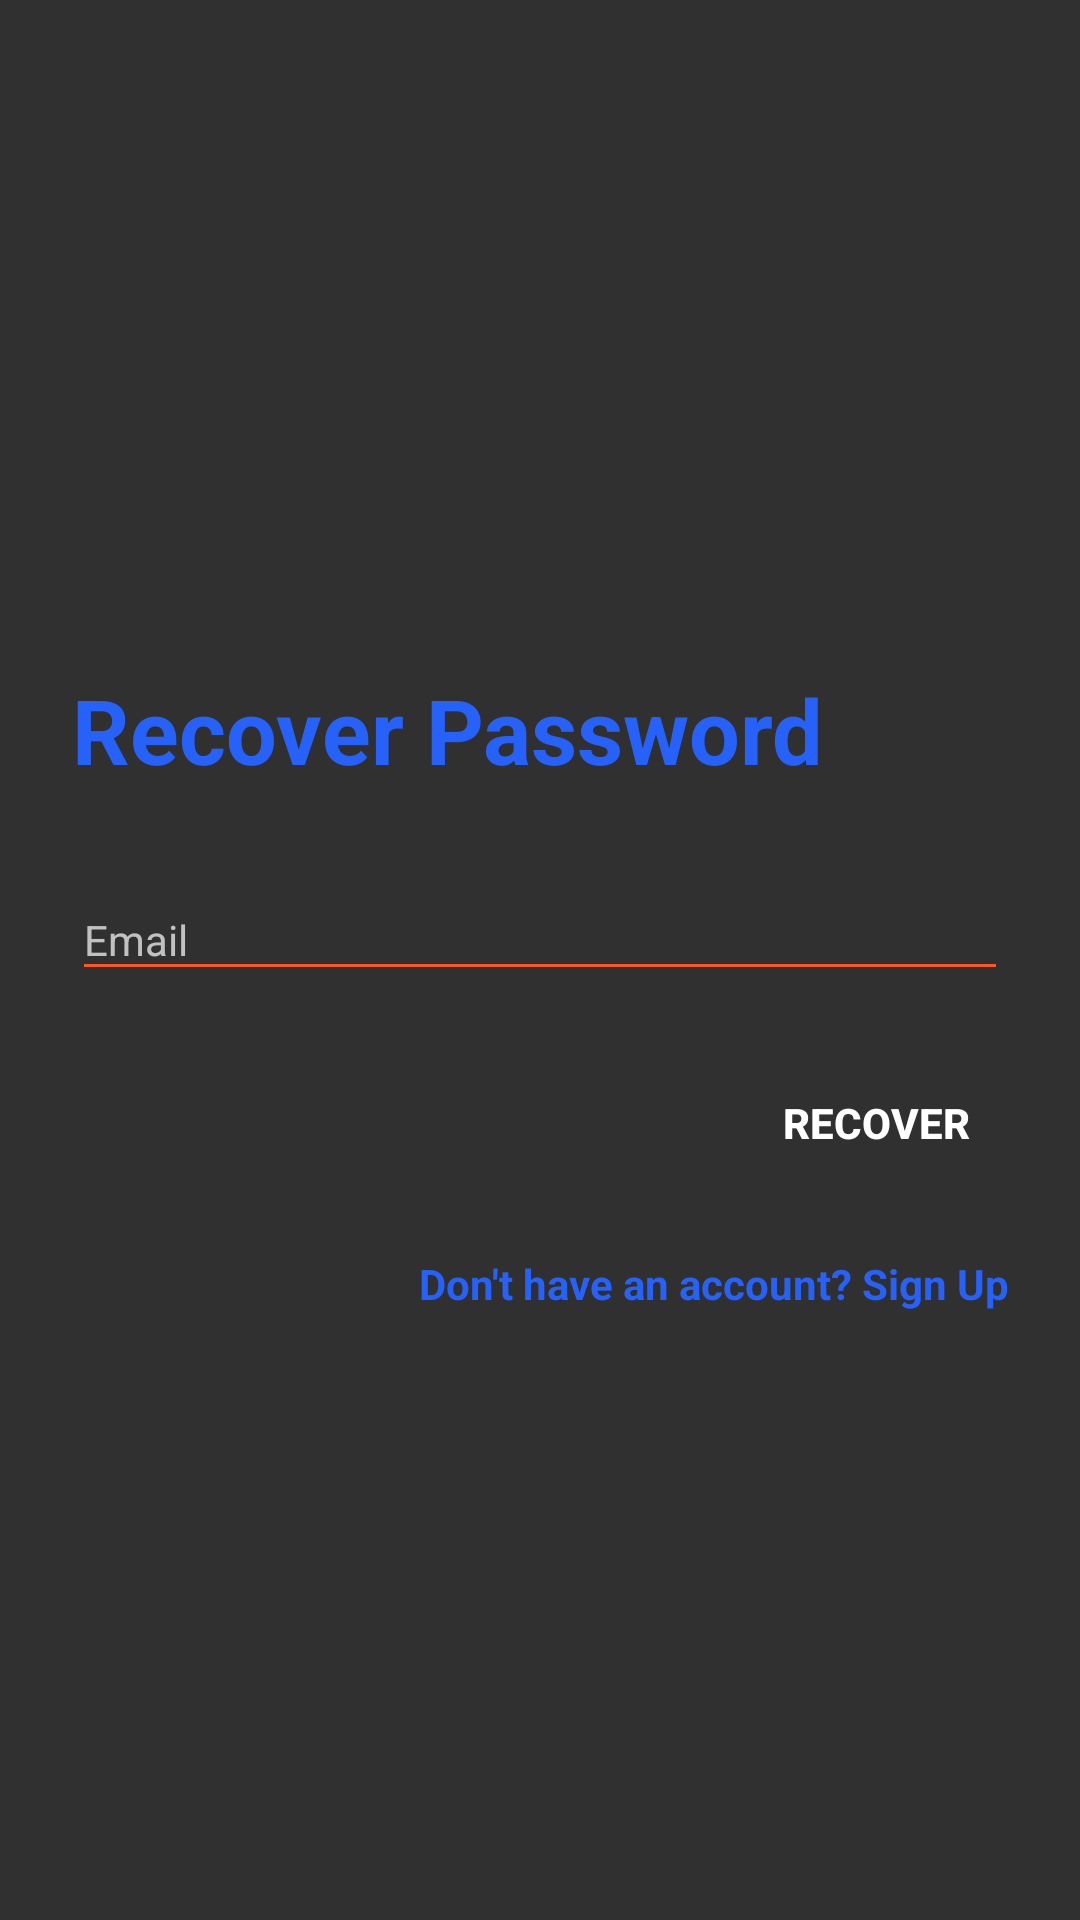

The Android layout XML behind this screen, and the referenced resources:
<!-- AndroidManifest.xml: activity theme AppTheme -->
<!-- res/layout/activity_forgetpass.xml -->
<?xml version="1.0" encoding="utf-8"?>
<androidx.constraintlayout.widget.ConstraintLayout
    xmlns:android="http://schemas.android.com/apk/res/android"
    xmlns:app="http://schemas.android.com/apk/res-auto"
    xmlns:tools="http://schemas.android.com/tools"
    android:layout_width="match_parent"
    android:layout_height="match_parent"
    tools:context="com.example.socially.LoginActivity"
    android:background="@drawable/login_bk"
    android:focusableInTouchMode="true">

    <include layout="@layout/layout_forgotpassword"/>

</androidx.constraintlayout.widget.ConstraintLayout>
<!-- res/layout/layout_forgotpassword.xml (included above) -->
<?xml version="1.0" encoding="utf-8"?>
<LinearLayout android:layout_width="match_parent"
    android:layout_height="wrap_content"
    xmlns:app="http://schemas.android.com/apk/res-auto"
    android:layout_marginBottom="8dp"
    android:layout_marginEnd="24dp"
    android:layout_marginStart="24dp"
    android:layout_marginTop="8dp"
    android:orientation="vertical"
    app:layout_constraintBottom_toBottomOf="parent"
    app:layout_constraintEnd_toEndOf="parent"
    app:layout_constraintStart_toStartOf="parent"
    app:layout_constraintTop_toTopOf="parent"
    android:layout_gravity="center"
    xmlns:android="http://schemas.android.com/apk/res/android">

    <com.google.android.material.textview.MaterialTextView
        android:layout_width="wrap_content"
        android:layout_height="wrap_content"
        style="@style/loginHeader"
        android:text="Recover Password"
        android:layout_marginTop="@dimen/loginViewsMargin"/>




    <com.google.android.material.textfield.TextInputLayout
        android:id="@+id/textInputEmail"
        style="@style/parent"
        android:layout_marginTop="@dimen/loginViewsMargin">

        <com.google.android.material.textfield.TextInputEditText
            android:id="@+id/editTextEmailRecover"
            style="@style/modifiedEditText"
            android:hint="@string/login_email_hint"
            android:inputType="textEmailAddress"
            android:maxLines="1" />
    </com.google.android.material.textfield.TextInputLayout>

    <Button
        android:id="@+id/cirRecoverPassButton"
        style="@style/loginButton"
        android:text="Recover"
        android:layout_gravity="right"
        android:layout_marginTop="@dimen/loginViewsMargin"/>

    <com.google.android.material.textview.MaterialTextView
        android:id="@+id/TextSignUPRecover"
        style="@style/parent"
        android:textAlignment="textEnd"
        android:textStyle="bold"
        android:textColor="@color/primaryTextColor"
        android:text="@string/login_signup_hint"
        android:layout_marginTop="@dimen/loginViewsMargin"
        android:gravity="end" />
    
    <ProgressBar
        android:id="@+id/progressBar"
        android:layout_width="wrap_content"
        android:layout_height="wrap_content"
        android:layout_marginTop="8dp"
        android:visibility="gone"
        android:layout_gravity="center"/>

</LinearLayout>
<!-- resources referenced by this layout -->
<resources>
  <color name="primaryTextColor">#2661FA</color>
  <dimen name="loginViewsMargin">20dp</dimen>
  <string name="login_email_hint">Email</string>
  <string name="login_signup_hint">Don\'t have an account? Sign Up</string>
  <style name="loginButton" parent="viewParent">
          <item name="android:background">@drawable/login_button_bk</item>
          <item name="android:textColor">@color/whiteTextColor</item>
          <item name="android:textStyle">bold</item>
      </style>
  <style name="loginHeader">
          <item name="android:textColor">@color/primaryTextColor</item>
          <item name="android:textSize">@dimen/headerTextSize</item>
          <item name="android:textStyle">bold</item>
      </style>
  <style name="modifiedEditText" parent="parent">
          <item name="android:textSize">@dimen/newsMoreTextSize</item>
          <item name="android:backgroundTint" tools:targetApi="lollipop">@color/colorPrimary</item>
          <item name="android:textColor">@color/black</item>
      </style>
  <style name="parent">
          <item name="android:layout_width">match_parent</item>
          <item name="android:layout_height">wrap_content</item>
      </style>
  <style name="AppTheme" parent="Theme.AppCompat.NoActionBar">
          <item name="windowActionBar">false</item>
      </style>
  <style name="viewParent">
          <item name="android:layout_width">wrap_content</item>
          <item name="android:layout_height">wrap_content</item>
      </style>
  <color name="whiteTextColor">#fff</color>
  <dimen name="headerTextSize">30sp</dimen>
  <dimen name="newsMoreTextSize">14sp</dimen>
  <color name="colorPrimary">#FF5722</color>
  <color name="black">#000000</color>
</resources>
